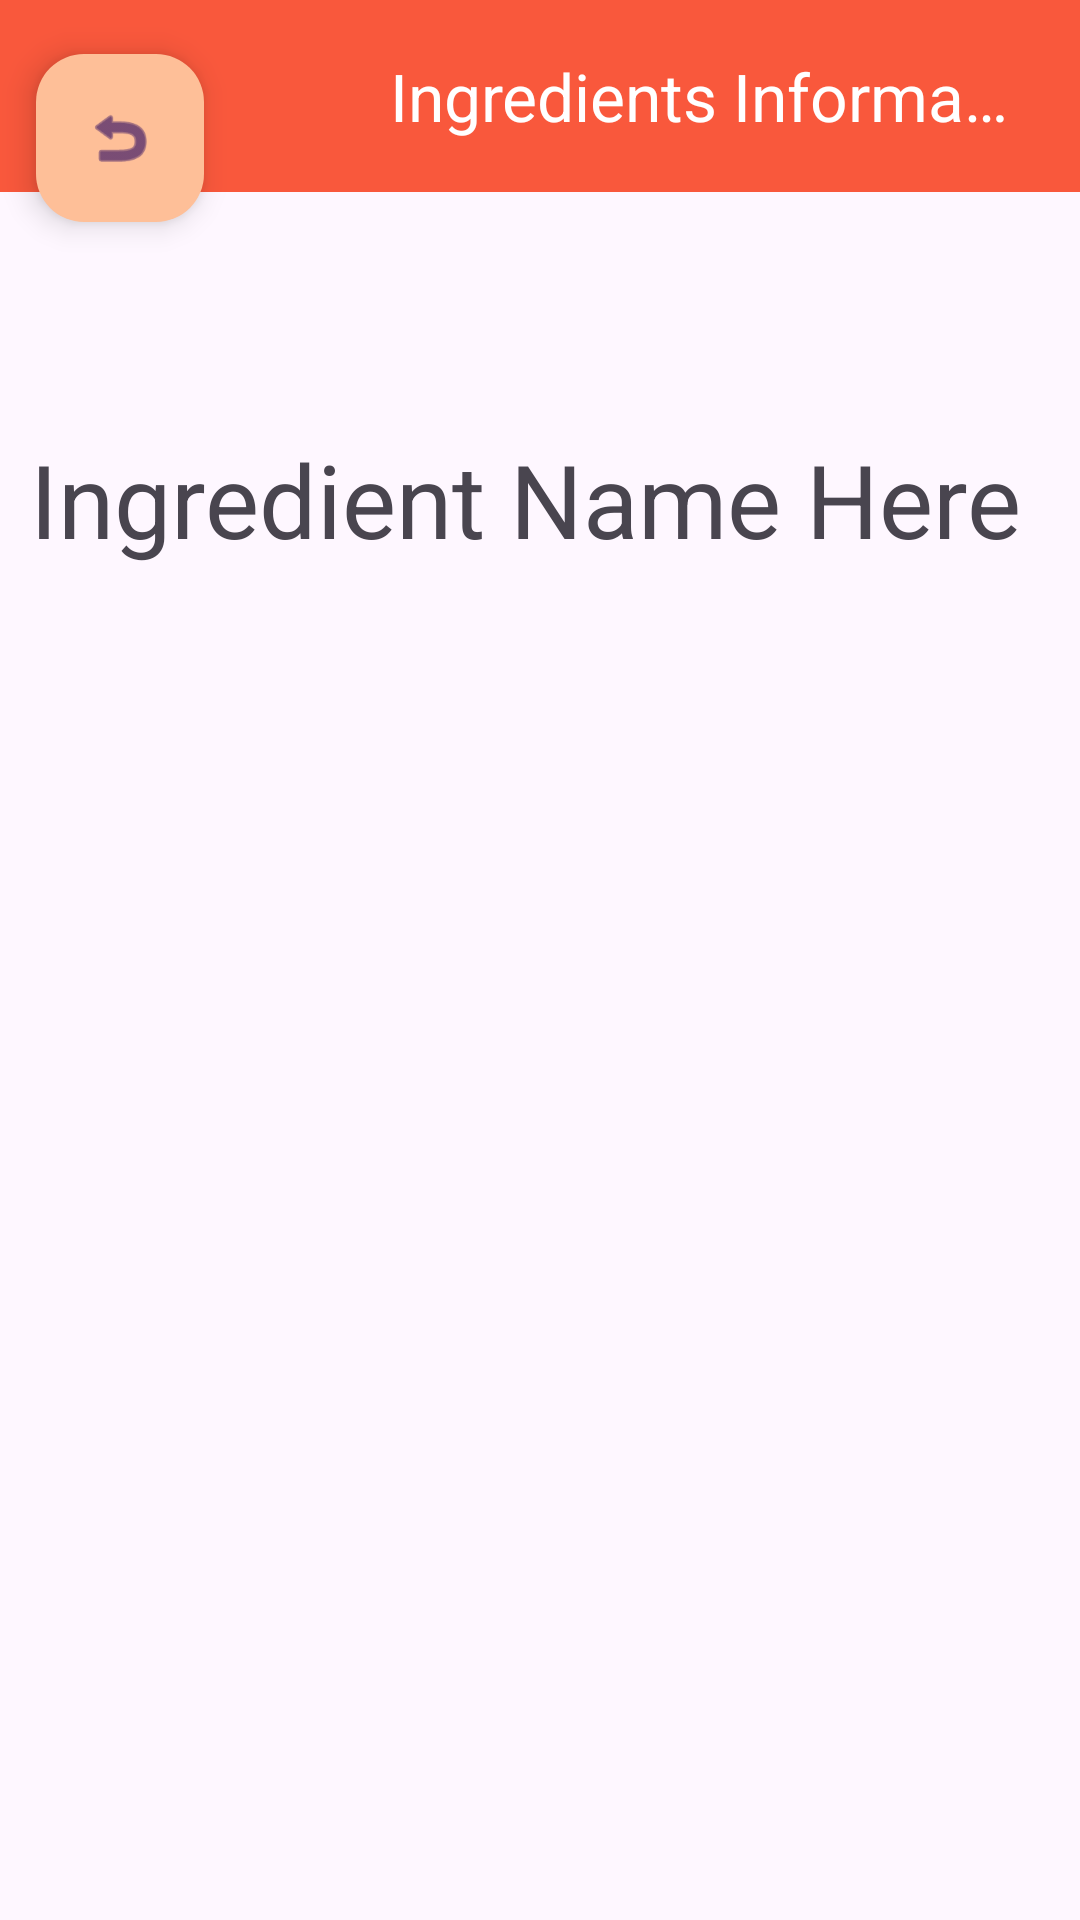

Android layout source for this screen:
<!-- AndroidManifest.xml: application theme Theme.PantryPal -->
<!-- res/layout/activity_nutrition_information.xml -->
<?xml version="1.0" encoding="utf-8"?>
<androidx.constraintlayout.widget.ConstraintLayout xmlns:android="http://schemas.android.com/apk/res/android"
    xmlns:app="http://schemas.android.com/apk/res-auto"
    xmlns:tools="http://schemas.android.com/tools"
    android:id="@+id/main"
    android:layout_width="match_parent"
    android:layout_height="match_parent"
    tools:context=".NutritionInformationActivity">


    <com.google.android.material.floatingactionbutton.FloatingActionButton
        android:id="@+id/return_button4"
        android:layout_width="wrap_content"
        android:layout_height="wrap_content"
        android:clickable="true"
        android:contentDescription="Return to previous screen"
        android:cropToPadding="false"
        app:backgroundTint="?attr/colorAccent"
        app:layout_constraintStart_toStartOf="parent"
        app:layout_constraintTop_toTopOf="parent"
        app:srcCompat="@android:drawable/ic_menu_revert"
        app:useCompatPadding="true" />

    <androidx.appcompat.widget.Toolbar
        android:id="@+id/toolbar2"
        android:layout_width="match_parent"
        android:layout_height="?attr/actionBarSize"
        android:background="?attr/colorPrimary"
        android:elevation="0dp"
        android:gravity="right"
        android:theme="@style/Base.Theme.PantryPal"
        app:layout_constraintEnd_toEndOf="parent"
        app:layout_constraintHorizontal_bias="1.0"
        app:layout_constraintStart_toStartOf="parent"
        app:layout_constraintTop_toTopOf="parent"
        app:popupTheme="@style/Base.Theme.PantryPal"
        app:title="Ingredients Information"
        app:titleMarginStart="130dp"
        app:titleTextAppearance="@style/TextAppearance.AppCompat.Large"
        app:titleTextColor="#FFFFFF" />

    <Button
        android:id="@+id/nav_view"
        android:layout_width="wrap_content"
        android:layout_height="wrap_content"
        android:layout_gravity="start|left"
        android:layout_marginTop="8dp"
        android:background="?android:attr/windowBackground"
        android:outlineProvider="none"
        android:text="Back"
        android:textSize="16sp"
        app:layout_constraintStart_toStartOf="parent"
        app:layout_constraintTop_toTopOf="parent" />

    <LinearLayout
        android:id="@+id/layout"
        android:layout_width="0dp"
        android:layout_height="wrap_content"
        android:gravity="left"
        android:orientation="horizontal"
        app:layout_constraintBottom_toBottomOf="parent"
        app:layout_constraintLeft_toLeftOf="parent"
        app:layout_constraintRight_toRightOf="parent"
        app:layout_constraintTop_toBottomOf="@+id/recipe_step_view">

    </LinearLayout>

    <ImageView
        android:id="@+id/ingredient_info_imageview"
        android:layout_width="150dp"
        android:layout_height="125dp"
        android:adjustViewBounds="false"
        app:layout_constraintBottom_toTopOf="@+id/ingredient_information"
        app:layout_constraintEnd_toEndOf="parent"
        app:layout_constraintStart_toStartOf="parent"
        app:layout_constraintTop_toBottomOf="@+id/toolbar2"
        app:srcCompat="@drawable/ic_launcher_background"
        tools:srcCompat="@tools:sample/avatars" />

    <TextView
        android:id="@+id/ingredient_title"
        android:layout_width="0dp"
        android:layout_height="wrap_content"
        android:layout_marginLeft="10dp"
        android:gravity="left"
        android:text="Ingredient Name Here"
        android:textSize="34sp"
        app:layout_constraintBottom_toBottomOf="@id/ingredient_info_imageview"
        app:layout_constraintHorizontal_bias="1.0"
        app:layout_constraintLeft_toLeftOf="parent"
        app:layout_constraintRight_toRightOf="parent" />

    <TextView
        android:id="@+id/ingredient_information"
        android:layout_width="wrap_content"
        android:layout_height="wrap_content"
        android:layout_marginStart="8dp"
        android:layout_marginTop="8dp"
        android:elegantTextHeight="false"
        android:fontFamily="sans-serif-light"
        android:lineSpacingExtra="10sp"
        android:textColor="#FF0000"
        android:textSize="24sp"
        app:layout_constraintStart_toStartOf="parent"
        app:layout_constraintTop_toBottomOf="@id/ingredient_info_imageview" />

    <TextView
        android:id="@+id/ingredient_information2"
        android:layout_width="wrap_content"
        android:layout_height="wrap_content"
        android:layout_marginStart="8dp"
        android:layout_marginTop="8dp"
        android:elegantTextHeight="false"
        android:fontFamily="sans-serif-light"
        android:lineSpacingExtra="10sp"
        android:textColor="#FF0000"
        android:textSize="24sp"
        app:layout_constraintStart_toStartOf="parent"
        app:layout_constraintTop_toBottomOf="@id/ingredient_information" />

    <TextView
        android:id="@+id/ingredient_information3"
        android:layout_width="wrap_content"
        android:layout_height="wrap_content"
        android:layout_marginStart="8dp"
        android:layout_marginTop="8dp"
        android:elegantTextHeight="false"
        android:fontFamily="sans-serif-light"
        android:lineSpacingExtra="10sp"
        android:textColor="#0046FF"
        android:textSize="24sp"
        app:layout_constraintStart_toStartOf="parent"
        app:layout_constraintTop_toBottomOf="@id/ingredient_information2" />

    <TextView
        android:id="@+id/ingredient_information4"
        android:layout_width="wrap_content"
        android:layout_height="wrap_content"
        android:layout_marginStart="8dp"
        android:layout_marginTop="8dp"
        android:elegantTextHeight="false"
        android:fontFamily="sans-serif-light"
        android:lineSpacingExtra="10sp"
        android:textColor="#0046FF"
        android:textSize="24sp"
        app:layout_constraintStart_toStartOf="parent"
        app:layout_constraintTop_toBottomOf="@id/ingredient_information3" />

    <TextView
        android:id="@+id/ingredient_information5"
        android:layout_width="wrap_content"
        android:layout_height="wrap_content"
        android:layout_marginStart="8dp"
        android:layout_marginTop="8dp"
        android:elegantTextHeight="false"
        android:fontFamily="sans-serif-light"
        android:lineSpacingExtra="10sp"
        android:textColor="#1CAD00"
        android:textColorLink="#66FF00"
        android:textSize="24sp"
        app:layout_constraintStart_toStartOf="parent"
        app:layout_constraintTop_toBottomOf="@id/ingredient_information4" />

    <TextView
        android:id="@+id/ingredient_information6"
        android:layout_width="wrap_content"
        android:layout_height="wrap_content"
        android:layout_marginStart="8dp"
        android:layout_marginTop="8dp"
        android:elegantTextHeight="false"
        android:fontFamily="sans-serif-light"
        android:lineSpacingExtra="10sp"
        android:textColor="#88FF00"
        android:textColorLink="#66FF00"
        android:textSize="24sp"
        app:layout_constraintStart_toStartOf="parent"
        app:layout_constraintTop_toBottomOf="@id/ingredient_information5" />

    <TextView
        android:id="@+id/ingredient_information7"
        android:layout_width="wrap_content"
        android:layout_height="wrap_content"
        android:layout_marginStart="8dp"
        android:layout_marginTop="8dp"
        android:elegantTextHeight="false"
        android:fontFamily="sans-serif-light"
        android:lineSpacingExtra="10sp"
        android:textColor="#000000"
        android:textSize="24sp"
        app:layout_constraintStart_toStartOf="parent"
        app:layout_constraintTop_toBottomOf="@id/ingredient_information6" />

    <TextView
        android:id="@+id/ingredient_information8"
        android:layout_width="wrap_content"
        android:layout_height="wrap_content"
        android:layout_marginStart="8dp"
        android:layout_marginTop="8dp"
        android:elegantTextHeight="false"
        android:fontFamily="sans-serif-light"
        android:lineSpacingExtra="10sp"
        android:textColor="#000000"
        android:textSize="24sp"
        app:layout_constraintStart_toStartOf="parent"
        app:layout_constraintTop_toBottomOf="@id/ingredient_information7" />


</androidx.constraintlayout.widget.ConstraintLayout>
<!-- resources referenced by this layout -->
<resources>
  <style name="Base.Theme.PantryPal" parent="Theme.Material3.DayNight.NoActionBar">
          
          <item name="colorPrimary">@color/colorPrimary</item>
          <item name="colorPrimaryDark">@color/colorPrimaryDark</item>
          <item name="colorAccent">@color/colorAccent</item>
      </style>
  <style name="Theme.PantryPal" parent="Base.Theme.PantryPal" />
  <color name="colorPrimary">#f9583c</color>
  <color name="colorPrimaryDark">#f73d2e</color>
  <color name="colorAccent">#febf98</color>
</resources>
